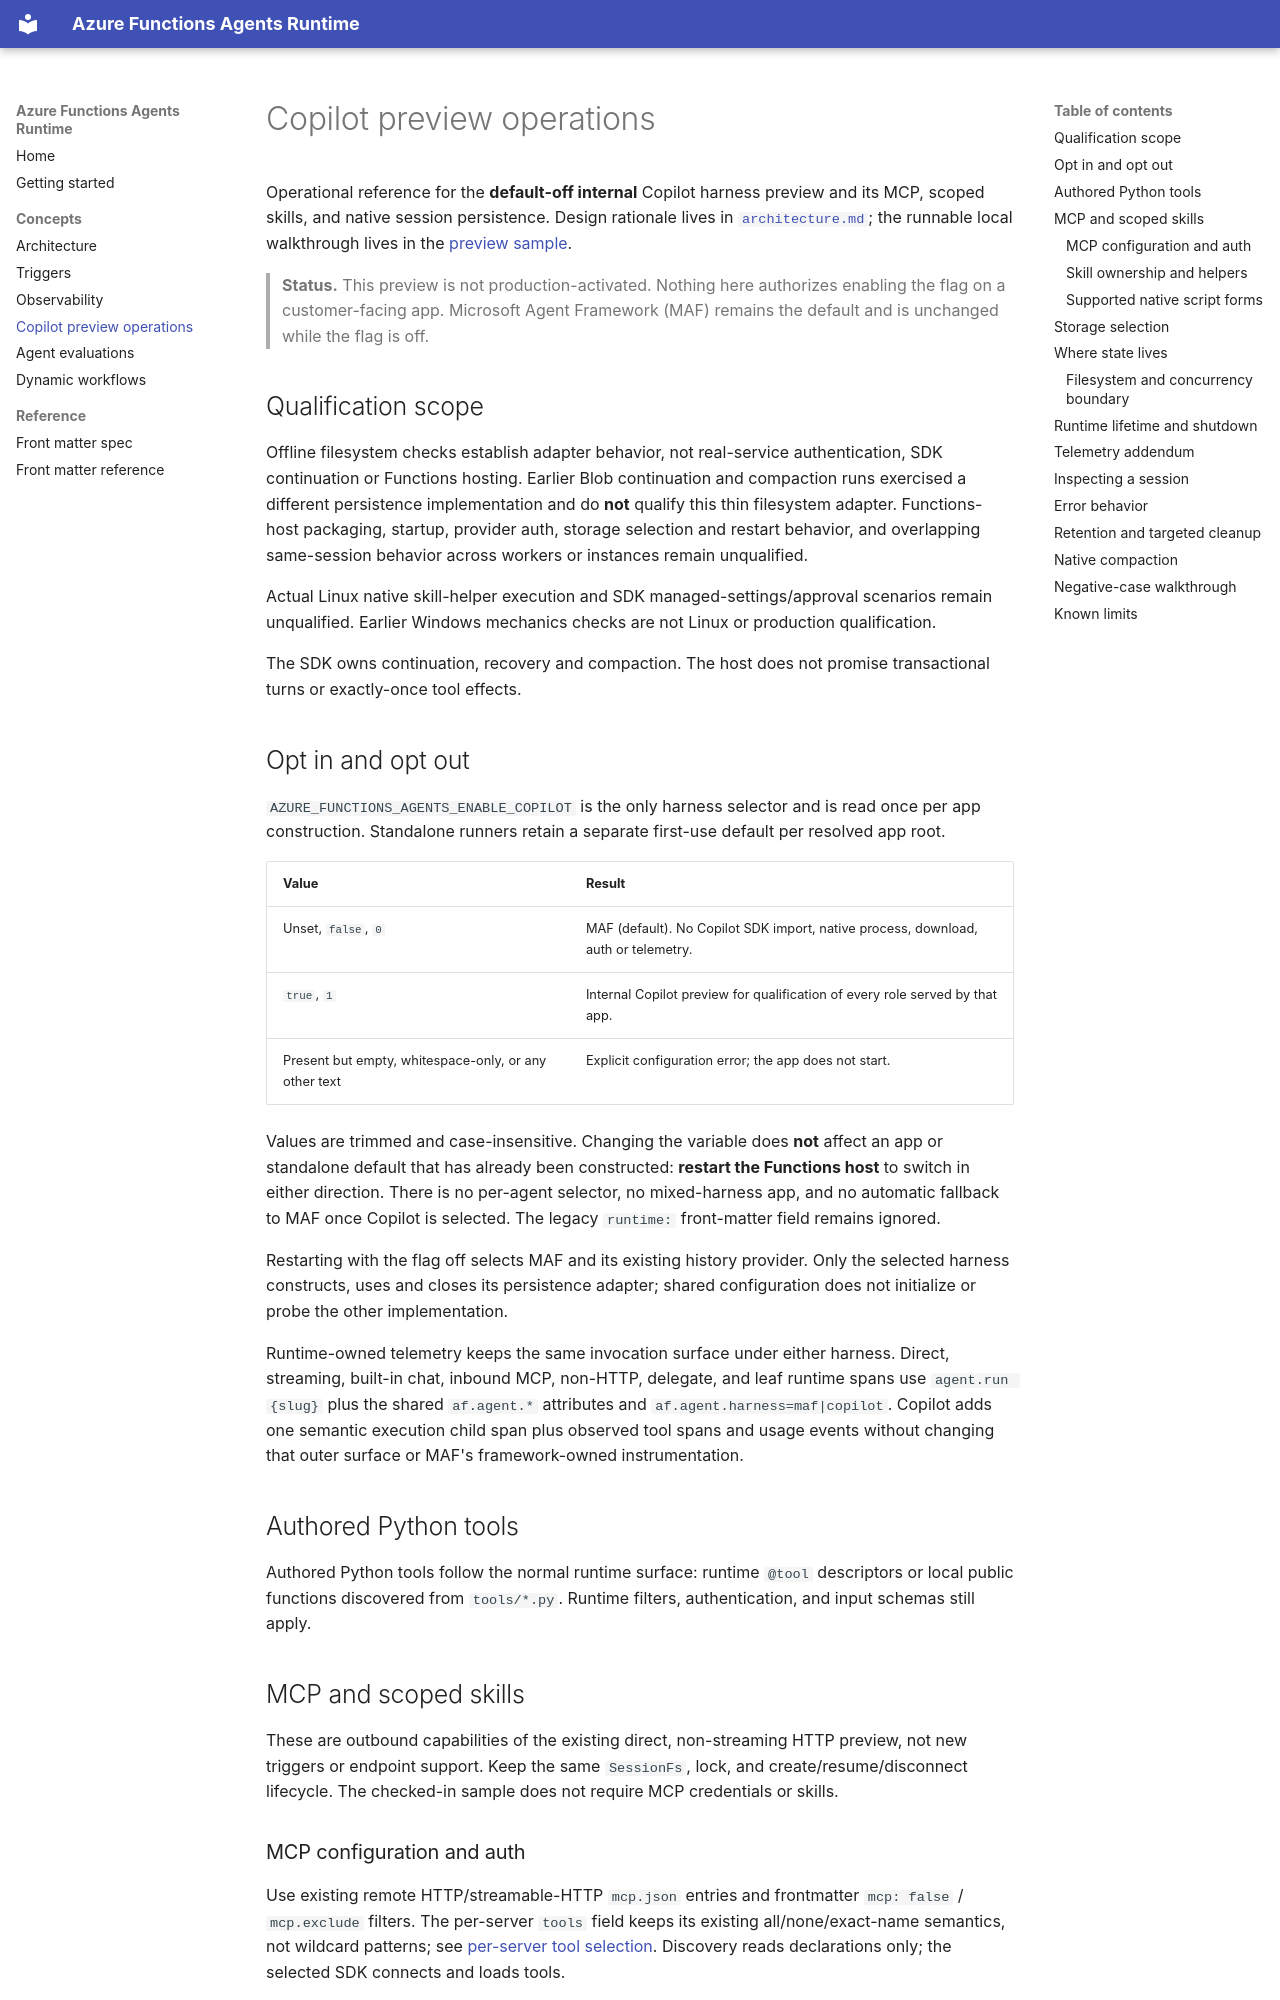

repository: Azure/azure-functions-agents-runtime · page: copilot-preview-operations/index.html · generator: mkdocs

# Copilot preview operations

Operational reference for the **default-off internal** Copilot harness preview and its
MCP, scoped skills, and native session persistence. Design rationale lives in
[`architecture.md`](architecture.md#bounded-copilot-migration-preview); the
runnable local walkthrough lives in the
[preview sample](https://github.com/Azure/azure-functions-agents-runtime/tree/main/samples/copilot-preview).

> **Status.** This preview is not production-activated. Nothing here authorizes
> enabling the flag on a customer-facing app. Microsoft Agent Framework (MAF)
> remains the default and is unchanged while the flag is off.

## Qualification scope

Offline filesystem checks establish adapter behavior, not real-service
authentication, SDK continuation or Functions hosting. Earlier Blob
continuation and compaction runs exercised a different persistence
implementation and do **not** qualify this thin filesystem adapter.
Functions-host packaging, startup, provider auth, storage selection and
restart behavior, and overlapping same-session behavior across workers or
instances remain unqualified.

Actual Linux native skill-helper execution and SDK managed-settings/approval
scenarios remain unqualified. Earlier Windows mechanics checks are not Linux or
production qualification.

The SDK owns continuation, recovery and compaction. The host does not promise
transactional turns or exactly-once tool effects.

## Opt in and opt out

`AZURE_FUNCTIONS_AGENTS_ENABLE_COPILOT` is the only harness selector and is read
once per app construction. Standalone runners retain a separate first-use
default per resolved app root.

| Value | Result |
| --- | --- |
| Unset, `false`, `0` | MAF (default). No Copilot SDK import, native process, download, auth or telemetry. |
| `true`, `1` | Internal Copilot preview for qualification of every role served by that app. |
| Present but empty, whitespace-only, or any other text | Explicit configuration error; the app does not start. |

Values are trimmed and case-insensitive. Changing the variable does **not**
affect an app or standalone default that has already been constructed:
**restart the Functions host** to switch in either direction. There is no
per-agent selector, no mixed-harness app, and no automatic fallback to MAF once
Copilot is selected. The legacy `runtime:` front-matter field remains ignored.

Restarting with the flag off selects MAF and its existing history provider.
Only the selected harness constructs, uses and closes its persistence adapter;
shared configuration does not initialize or probe the other implementation.

Runtime-owned telemetry keeps the same invocation surface under either
harness. Direct, streaming, built-in chat, inbound MCP, non-HTTP, delegate, and
leaf runtime spans use `agent.run {slug}` plus the shared `af.agent.*`
attributes and `af.agent.harness=maf|copilot`. Copilot adds one semantic execution
child span plus observed tool spans and usage events without changing that outer
surface or MAF's framework-owned instrumentation.

## Authored Python tools

Authored Python tools follow the normal runtime surface: runtime `@tool`
descriptors or local public functions discovered from `tools/*.py`. Runtime
filters, authentication, and input schemas still apply.

## MCP and scoped skills

These are outbound capabilities of the existing direct, non-streaming HTTP
preview, not new triggers or endpoint support. Keep the same `SessionFs`,
lock, and create/resume/disconnect lifecycle. The checked-in sample does not
require MCP credentials or skills.
